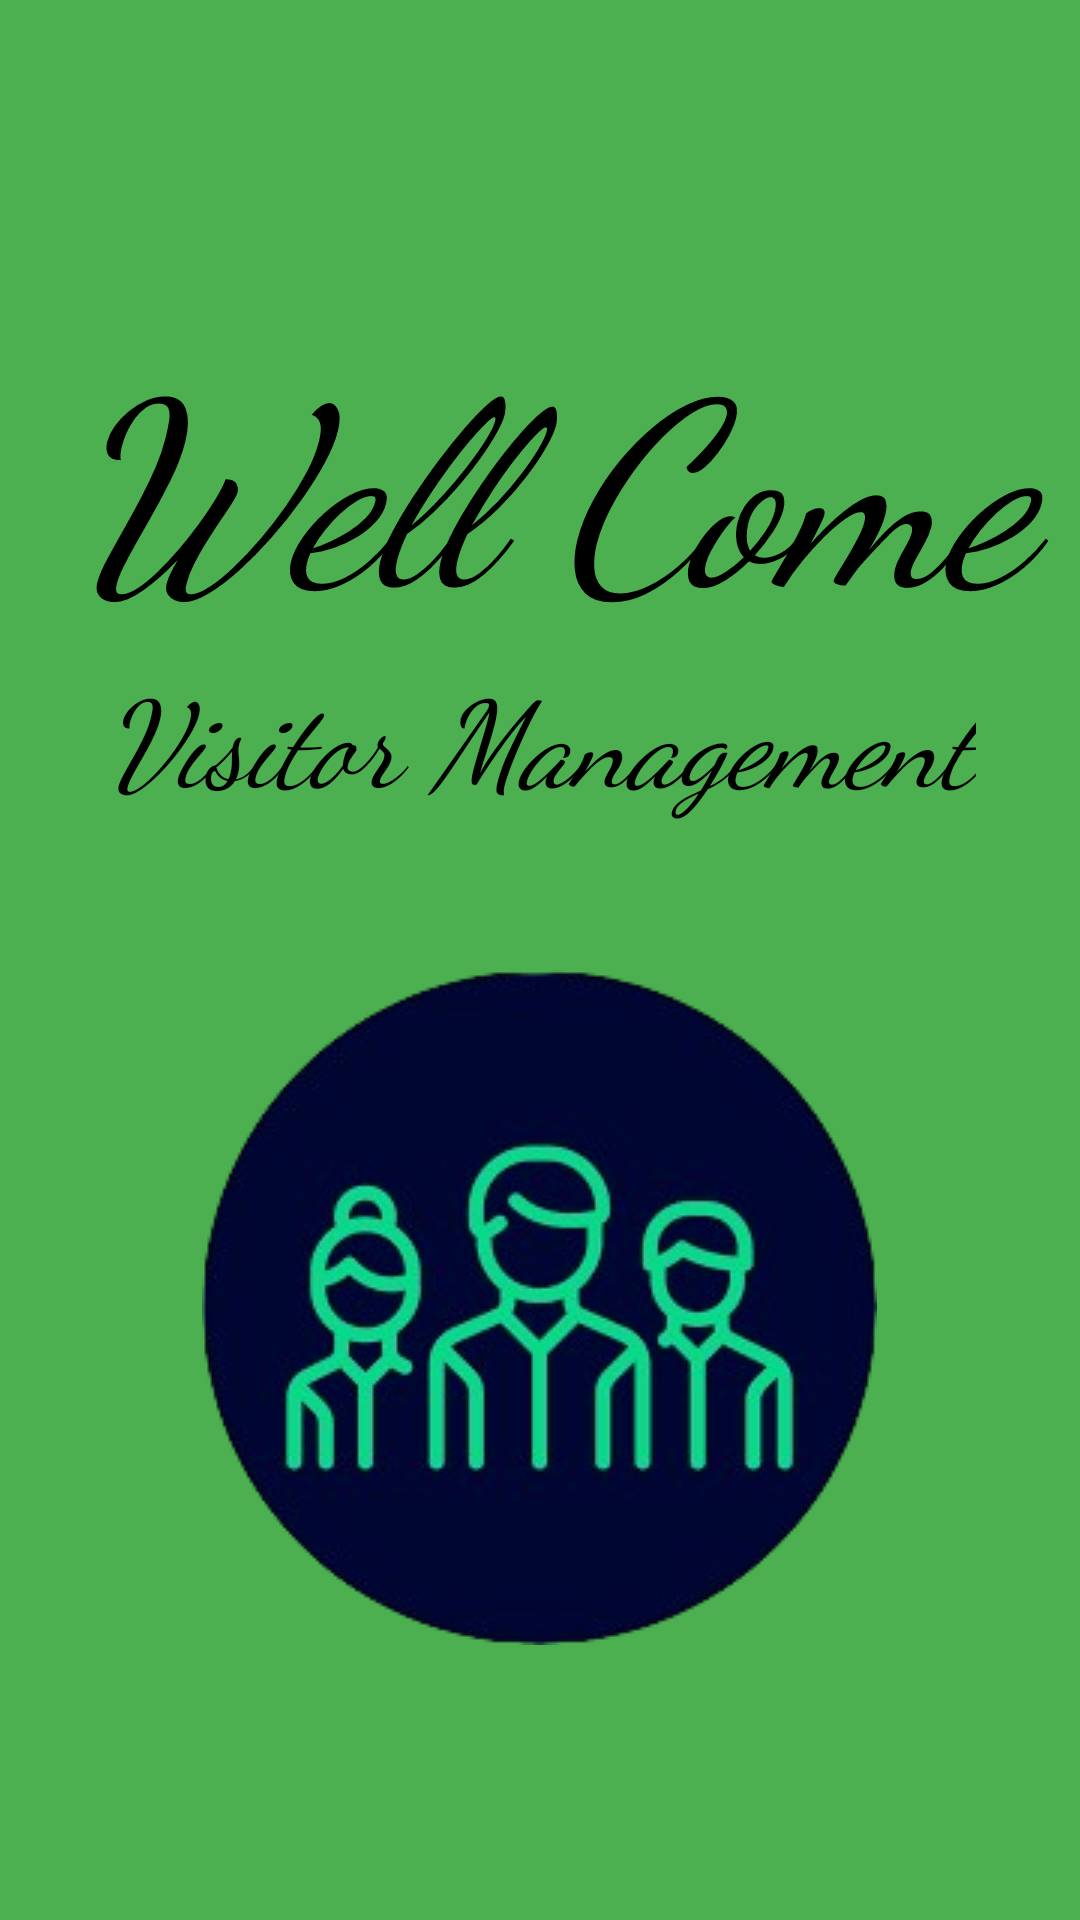

Android layout source for this screen:
<!-- AndroidManifest.xml: application theme Theme.VisitorTracker -->
<!-- res/layout/activity_main.xml -->
<?xml version="1.0" encoding="utf-8"?>
<LinearLayout xmlns:android="http://schemas.android.com/apk/res/android"
    xmlns:app="http://schemas.android.com/apk/res-auto"
    xmlns:tools="http://schemas.android.com/tools"
    android:orientation="vertical"
    android:id="@+id/main"
    android:layout_width="match_parent"
    android:background="@color/light_green"
    android:layout_height="match_parent"
    tools:context=".MainActivity">

    <TextView
        android:layout_width="wrap_content"
        android:layout_height="wrap_content"
        android:text=" Well Come "
        android:layout_gravity="center_horizontal"
        android:textSize="85sp"
        android:textColor="@color/black"
        android:fontFamily="cursive"
        android:layout_marginTop="100sp"
        android:textStyle="italic"/>

    <TextView
        android:layout_width="wrap_content"
        android:layout_height="wrap_content"
        android:layout_gravity="center_horizontal"
        android:textColor="@color/black"
        android:fontFamily="cursive"
        android:textStyle="italic"
        android:textSize="40sp"
        android:text="Visitor Management"/>

    <ImageView
        android:layout_width="wrap_content"
        android:layout_height="wrap_content"
        android:layout_gravity="center_horizontal"
        android:layout_marginTop="50sp"
        android:src="@drawable/vlogo_removebg_preview" />

    <ProgressBar
        android:layout_width="250dp"
        android:layout_height="24dp"
        android:layout_marginTop="100dp"
        style="?android:attr/progressBarStyleHorizontal"
        android:layout_gravity="center"
        android:progress="0"
        android:progressTint="@color/dar_blue"
        android:id="@+id/progress"/>

</LinearLayout>
<!-- resources referenced by this layout -->
<resources>
  <color name="black">#FF000000</color>
  <color name="dar_blue">#000632</color>
  <color name="light_green">#4CAF50</color>
  <!-- drawable vlogo_removebg_preview: png bitmap (drawable, 57702 bytes) -->
  <style name="Theme.VisitorTracker" parent="Base.Theme.VisitorTracker" />
  <style name="Base.Theme.VisitorTracker" parent="Theme.Material3.DayNight.NoActionBar">
          
          
      </style>
</resources>
